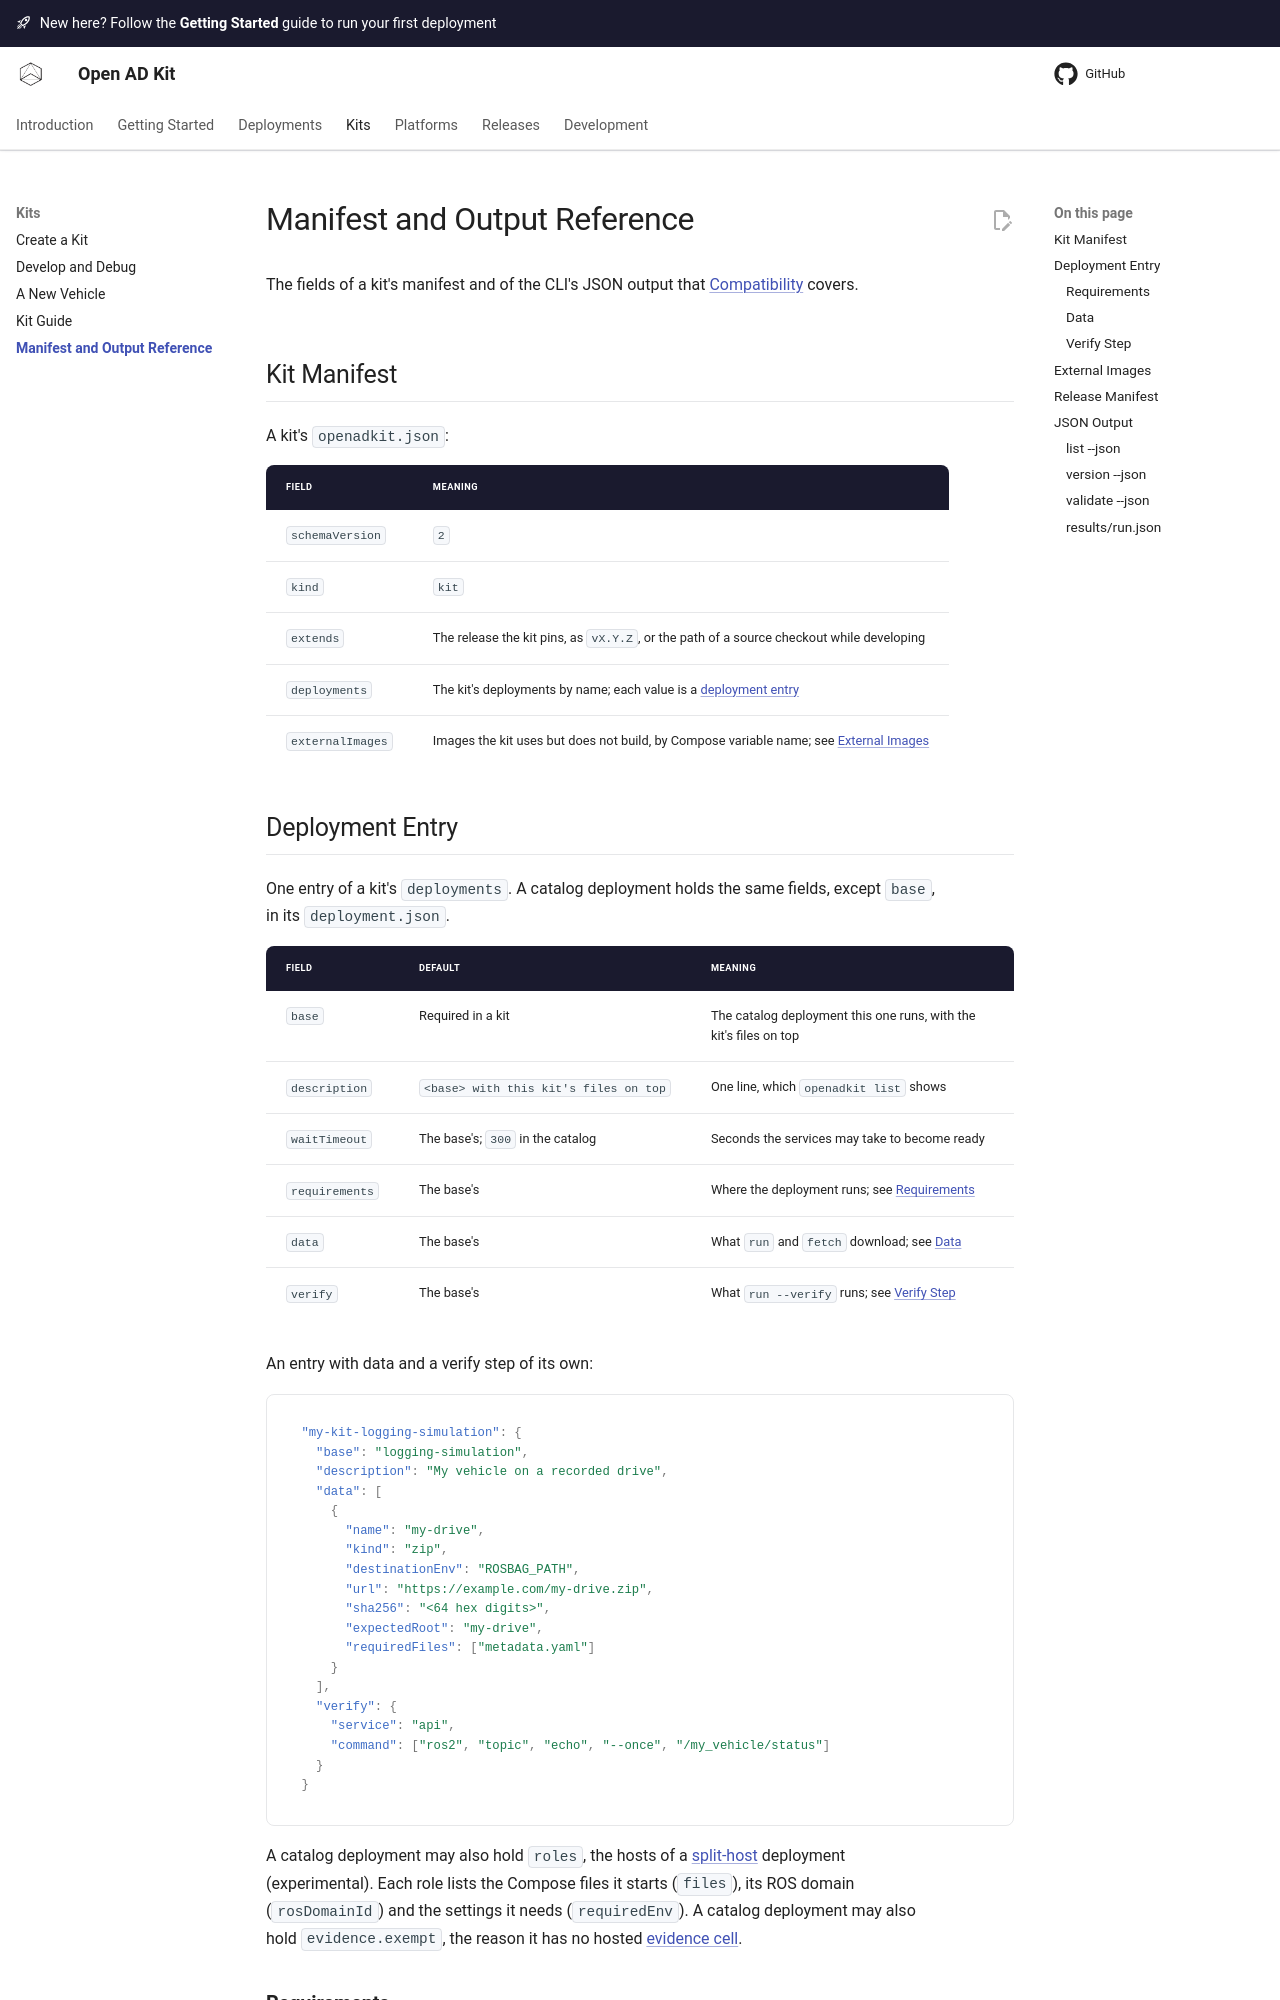

repository: autowarefoundation/openadkit · page: kits/reference/index.html · generator: mkdocs

# Manifest and Output Reference

The fields of a kit's manifest and of the CLI's JSON output that
[Compatibility](../releases/compatibility.md) covers.

## Kit Manifest

A kit's `openadkit.json`:

| Field | Meaning |
| --- | --- |
| `schemaVersion` | `2` |
| `kind` | `kit` |
| `extends` | The release the kit pins, as `vX.Y.Z`, or the path of a source checkout while developing |
| `deployments` | The kit's deployments by name; each value is a [deployment entry](#deployment-entry) |
| `externalImages` | Images the kit uses but does not build, by Compose variable name; see [External Images](#external-images) |

## Deployment Entry

One entry of a kit's `deployments`. A catalog deployment holds the same
fields, except `base`, in its `deployment.json`.

| Field | Default | Meaning |
| --- | --- | --- |
| `base` | Required in a kit | The catalog deployment this one runs, with the kit's files on top |
| `description` | `<base> with this kit's files on top` | One line, which `openadkit list` shows |
| `waitTimeout` | The base's; `300` in the catalog | Seconds the services may take to become ready |
| `requirements` | The base's | Where the deployment runs; see [Requirements](#requirements) |
| `data` | The base's | What `run` and `fetch` download; see [Data](#data) |
| `verify` | The base's | What `run --verify` runs; see [Verify Step](#verify-step) |

An entry with data and a verify step of its own:

```json
"my-kit-logging-simulation": {
  "base": "logging-simulation",
  "description": "My vehicle on a recorded drive",
  "data": [
    {
      "name": "my-drive",
      "kind": "zip",
      "destinationEnv": "ROSBAG_PATH",
      "url": "https://example.com/my-drive.zip",
      "sha256": "<64 hex digits>",
      "expectedRoot": "my-drive",
      "requiredFiles": ["metadata.yaml"]
    }
  ],
  "verify": {
    "service": "api",
    "command": ["ros2", "topic", "echo", "--once", "/my_vehicle/status"]
  }
}
```

A catalog deployment may also hold `roles`, the hosts of a
[split-host](../deployments/split-host.md) deployment (experimental). Each
role lists the Compose files it starts (`files`), its ROS domain
(`rosDomainId`) and the settings it needs (`requiredEnv`). A catalog
deployment may also hold `evidence.exempt`, the reason it has no hosted
[evidence cell](../releases/evidence.md#ci-exemptions).
